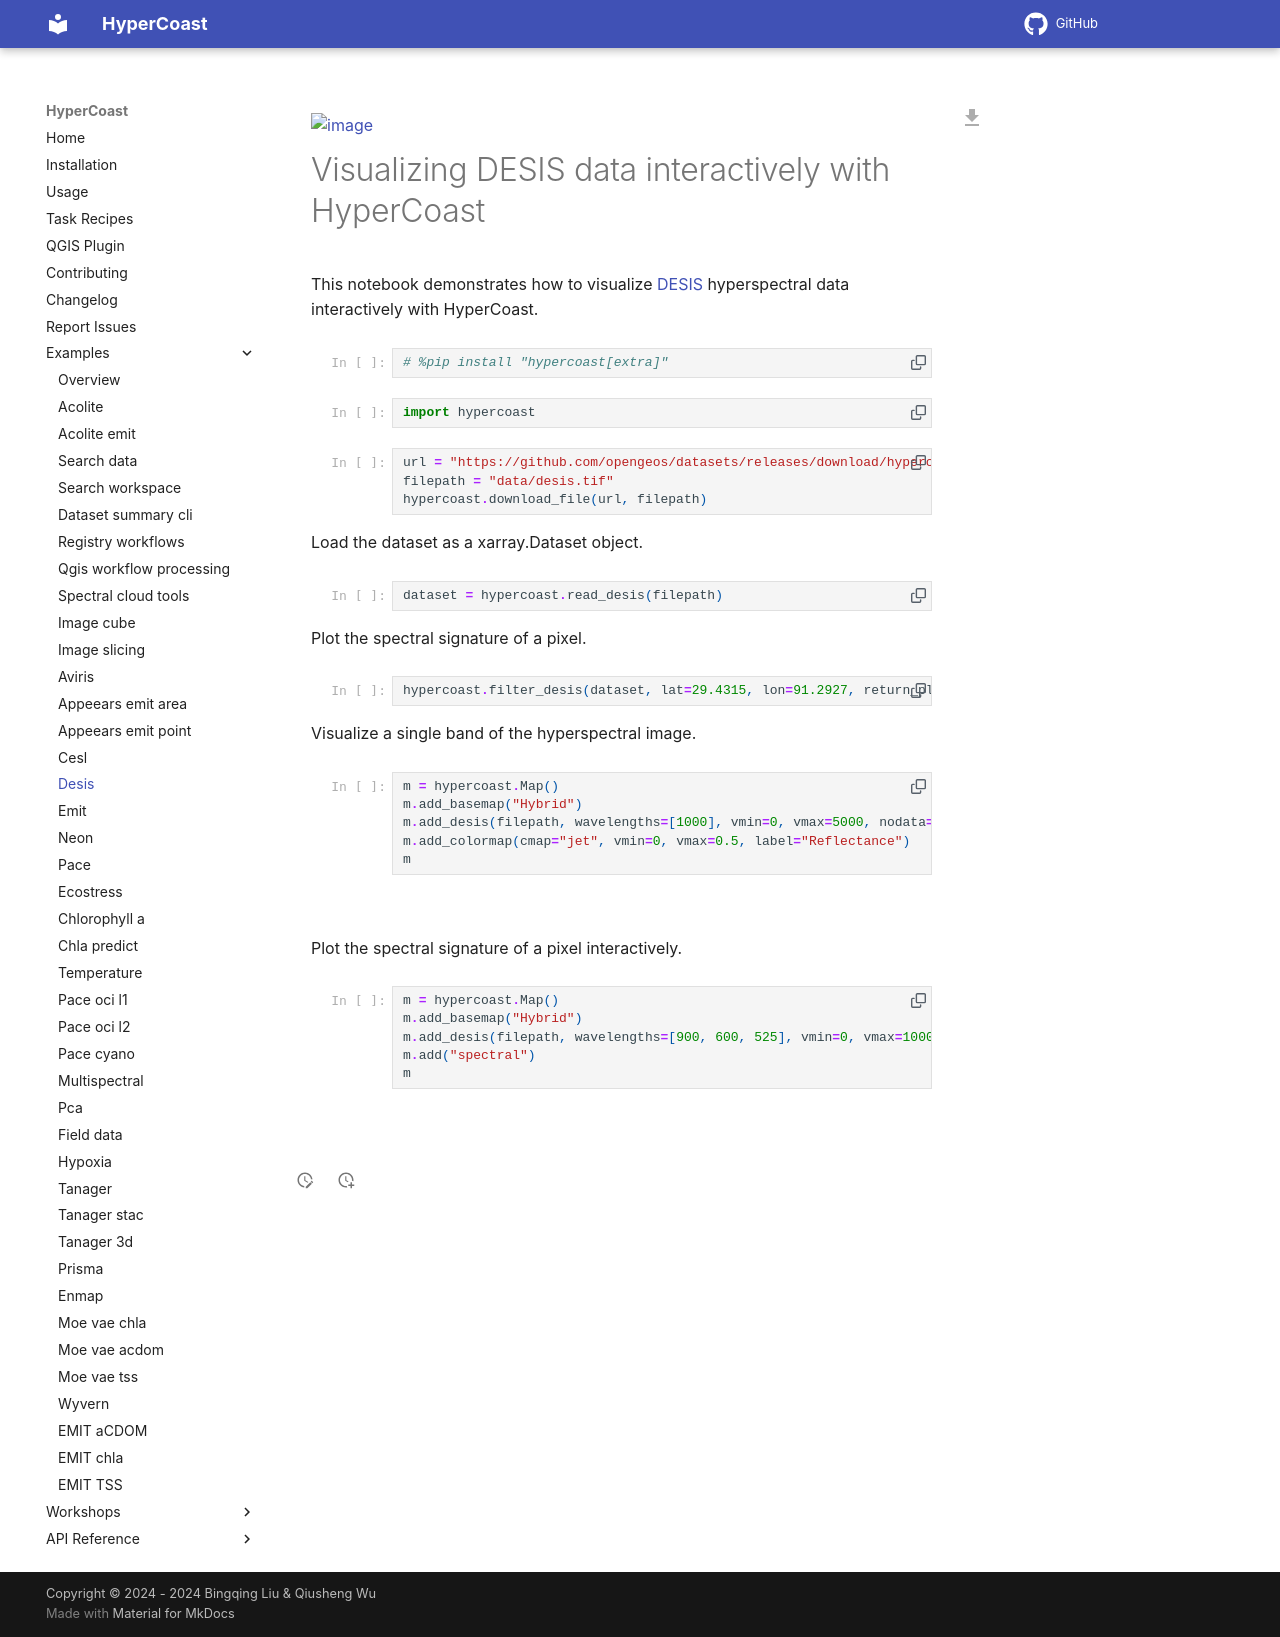

repository: opengeos/HyperCoast · page: examples/desis/index.html · generator: mkdocs

# desis module

::: hypercoast.desis
